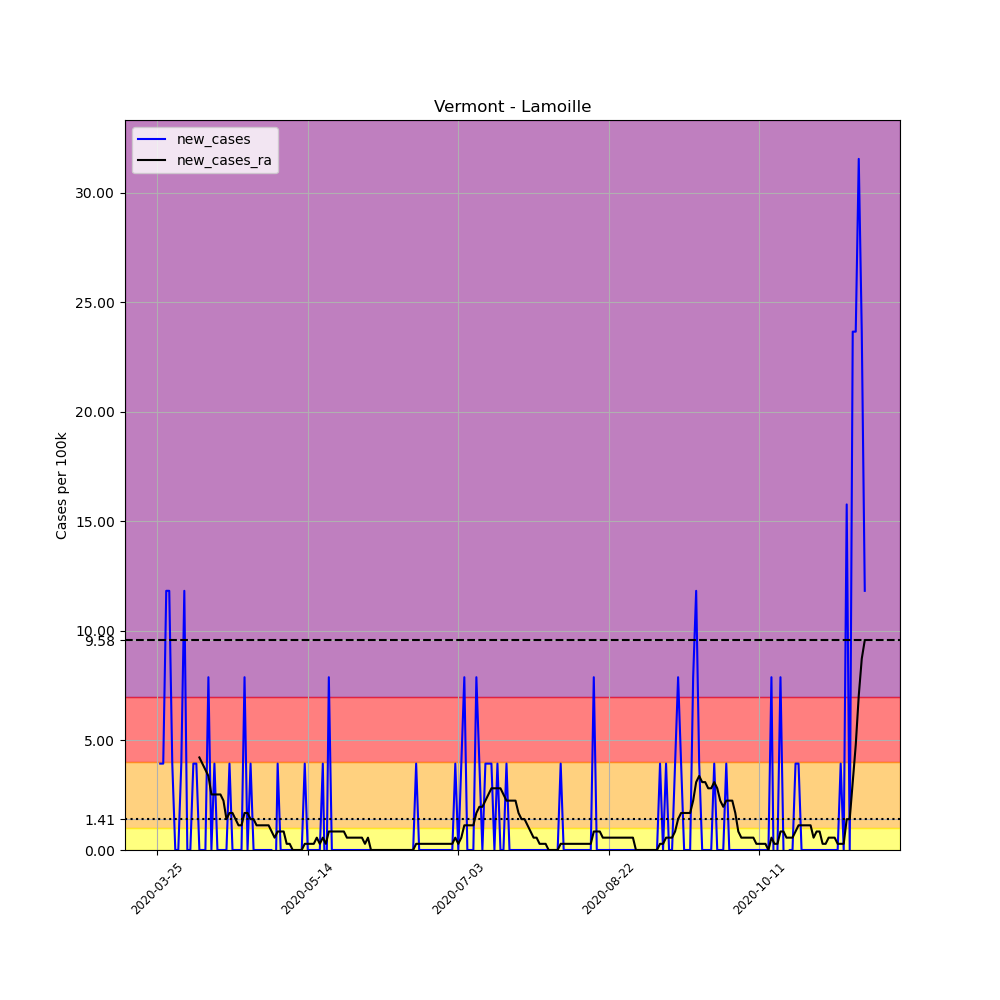

Values plotted in this chart, from the file beside it:
, date, county, state, fips, cases, deaths, COUNTY, STNAME, CTYNAME, POPESTIMATE2019, per_100k, new_cases, new_cases_ra
360631, 2020-03-25, Lamoille, Vermont, 50015, 4, 0, 15, Vermont, Lamoille, 25362, 15.77, , 
360632, 2020-03-26, Lamoille, Vermont, 50015, 5, 0, 15, Vermont, Lamoille, 25362, 19.71, 3.943, 
360633, 2020-03-27, Lamoille, Vermont, 50015, 6, 0, 15, Vermont, Lamoille, 25362, 23.66, 3.943, 
360634, 2020-03-28, Lamoille, Vermont, 50015, 9, 0, 15, Vermont, Lamoille, 25362, 35.49, 11.83, 
360635, 2020-03-29, Lamoille, Vermont, 50015, 12, 0, 15, Vermont, Lamoille, 25362, 47.31, 11.83, 
360636, 2020-03-30, Lamoille, Vermont, 50015, 13, 0, 15, Vermont, Lamoille, 25362, 51.26, 3.943, 
360637, 2020-03-31, Lamoille, Vermont, 50015, 13, 0, 15, Vermont, Lamoille, 25362, 51.26, 0.0, 
360638, 2020-04-01, Lamoille, Vermont, 50015, 13, 0, 15, Vermont, Lamoille, 25362, 51.26, 0.0, 
360639, 2020-04-02, Lamoille, Vermont, 50015, 14, 0, 15, Vermont, Lamoille, 25362, 55.2, 3.943, 
360640, 2020-04-03, Lamoille, Vermont, 50015, 17, 0, 15, Vermont, Lamoille, 25362, 67.03, 11.83, 
360641, 2020-04-04, Lamoille, Vermont, 50015, 17, 0, 15, Vermont, Lamoille, 25362, 67.03, 0.0, 
360642, 2020-04-05, Lamoille, Vermont, 50015, 17, 0, 15, Vermont, Lamoille, 25362, 67.03, 0.0, 
360643, 2020-04-06, Lamoille, Vermont, 50015, 18, 0, 15, Vermont, Lamoille, 25362, 70.97, 3.943, 
360644, 2020-04-07, Lamoille, Vermont, 50015, 19, 0, 15, Vermont, Lamoille, 25362, 74.92, 3.943, 
360645, 2020-04-08, Lamoille, Vermont, 50015, 19, 1, 15, Vermont, Lamoille, 25362, 74.92, 0.0, 4.225
360646, 2020-04-09, Lamoille, Vermont, 50015, 19, 1, 15, Vermont, Lamoille, 25362, 74.92, 0.0, 3.943
360647, 2020-04-10, Lamoille, Vermont, 50015, 19, 1, 15, Vermont, Lamoille, 25362, 74.92, 0.0, 3.661
360648, 2020-04-11, Lamoille, Vermont, 50015, 21, 1, 15, Vermont, Lamoille, 25362, 82.8, 7.886, 3.38
360649, 2020-04-12, Lamoille, Vermont, 50015, 21, 1, 15, Vermont, Lamoille, 25362, 82.8, 0.0, 2.535
360650, 2020-04-13, Lamoille, Vermont, 50015, 22, 1, 15, Vermont, Lamoille, 25362, 86.74, 3.943, 2.535
360651, 2020-04-14, Lamoille, Vermont, 50015, 22, 1, 15, Vermont, Lamoille, 25362, 86.74, 0.0, 2.535
360652, 2020-04-15, Lamoille, Vermont, 50015, 22, 1, 15, Vermont, Lamoille, 25362, 86.74, 0.0, 2.535
360653, 2020-04-16, Lamoille, Vermont, 50015, 22, 1, 15, Vermont, Lamoille, 25362, 86.74, 0.0, 2.253
360654, 2020-04-17, Lamoille, Vermont, 50015, 22, 1, 15, Vermont, Lamoille, 25362, 86.74, 0.0, 1.408
360655, 2020-04-18, Lamoille, Vermont, 50015, 23, 1, 15, Vermont, Lamoille, 25362, 90.69, 3.943, 1.69
360656, 2020-04-19, Lamoille, Vermont, 50015, 23, 1, 15, Vermont, Lamoille, 25362, 90.69, 0.0, 1.69
360657, 2020-04-20, Lamoille, Vermont, 50015, 23, 1, 15, Vermont, Lamoille, 25362, 90.69, 0.0, 1.408
360658, 2020-04-21, Lamoille, Vermont, 50015, 23, 1, 15, Vermont, Lamoille, 25362, 90.69, 0.0, 1.127
360659, 2020-04-22, Lamoille, Vermont, 50015, 23, 1, 15, Vermont, Lamoille, 25362, 90.69, 0.0, 1.127
360660, 2020-04-23, Lamoille, Vermont, 50015, 25, 1, 15, Vermont, Lamoille, 25362, 98.57, 7.886, 1.69
360661, 2020-04-24, Lamoille, Vermont, 50015, 25, 1, 15, Vermont, Lamoille, 25362, 98.57, 0.0, 1.69
360662, 2020-04-25, Lamoille, Vermont, 50015, 26, 1, 15, Vermont, Lamoille, 25362, 102.5, 3.943, 1.408
360663, 2020-04-26, Lamoille, Vermont, 50015, 26, 1, 15, Vermont, Lamoille, 25362, 102.5, 0.0, 1.408
360664, 2020-04-27, Lamoille, Vermont, 50015, 26, 1, 15, Vermont, Lamoille, 25362, 102.5, 0.0, 1.127
360665, 2020-04-28, Lamoille, Vermont, 50015, 26, 1, 15, Vermont, Lamoille, 25362, 102.5, 0.0, 1.127
360666, 2020-04-29, Lamoille, Vermont, 50015, 26, 1, 15, Vermont, Lamoille, 25362, 102.5, 0.0, 1.127
360667, 2020-04-30, Lamoille, Vermont, 50015, 26, 1, 15, Vermont, Lamoille, 25362, 102.5, 0.0, 1.127
360668, 2020-05-01, Lamoille, Vermont, 50015, 26, 1, 15, Vermont, Lamoille, 25362, 102.5, 0.0, 1.127
360669, 2020-05-02, Lamoille, Vermont, 50015, 26, 1, 15, Vermont, Lamoille, 25362, 102.5, 0.0, 0.8449
360670, 2020-05-03, Lamoille, Vermont, 50015, 25, 1, 15, Vermont, Lamoille, 25362, 98.57, -3.943, 0.5633
360671, 2020-05-04, Lamoille, Vermont, 50015, 26, 1, 15, Vermont, Lamoille, 25362, 102.5, 3.943, 0.8449
360672, 2020-05-05, Lamoille, Vermont, 50015, 26, 1, 15, Vermont, Lamoille, 25362, 102.5, 0.0, 0.8449
360673, 2020-05-06, Lamoille, Vermont, 50015, 26, 1, 15, Vermont, Lamoille, 25362, 102.5, 0.0, 0.8449
360674, 2020-05-07, Lamoille, Vermont, 50015, 26, 1, 15, Vermont, Lamoille, 25362, 102.5, 0.0, 0.2816
360675, 2020-05-08, Lamoille, Vermont, 50015, 26, 1, 15, Vermont, Lamoille, 25362, 102.5, 0.0, 0.2816
360676, 2020-05-09, Lamoille, Vermont, 50015, 26, 1, 15, Vermont, Lamoille, 25362, 102.5, 0.0, 5.075305255429287e-16
360677, 2020-05-10, Lamoille, Vermont, 50015, 26, 1, 15, Vermont, Lamoille, 25362, 102.5, 0.0, 5.075305255429287e-16
360678, 2020-05-11, Lamoille, Vermont, 50015, 26, 1, 15, Vermont, Lamoille, 25362, 102.5, 0.0, 5.075305255429287e-16
360679, 2020-05-12, Lamoille, Vermont, 50015, 26, 1, 15, Vermont, Lamoille, 25362, 102.5, 0.0, 5.075305255429287e-16
360680, 2020-05-13, Lamoille, Vermont, 50015, 27, 1, 15, Vermont, Lamoille, 25362, 106.5, 3.943, 0.2816
360681, 2020-05-14, Lamoille, Vermont, 50015, 27, 1, 15, Vermont, Lamoille, 25362, 106.5, 0.0, 0.2816
360682, 2020-05-15, Lamoille, Vermont, 50015, 27, 1, 15, Vermont, Lamoille, 25362, 106.5, 0.0, 0.2816
360683, 2020-05-16, Lamoille, Vermont, 50015, 27, 1, 15, Vermont, Lamoille, 25362, 106.5, 0.0, 0.2816
360684, 2020-05-17, Lamoille, Vermont, 50015, 27, 1, 15, Vermont, Lamoille, 25362, 106.5, 0.0, 0.5633
360685, 2020-05-18, Lamoille, Vermont, 50015, 27, 1, 15, Vermont, Lamoille, 25362, 106.5, 0.0, 0.2816
360686, 2020-05-19, Lamoille, Vermont, 50015, 28, 1, 15, Vermont, Lamoille, 25362, 110.4, 3.943, 0.5633
360687, 2020-05-20, Lamoille, Vermont, 50015, 27, 1, 15, Vermont, Lamoille, 25362, 106.5, -3.943, 0.2816
360688, 2020-05-21, Lamoille, Vermont, 50015, 29, 1, 15, Vermont, Lamoille, 25362, 114.3, 7.886, 0.8449
360689, 2020-05-22, Lamoille, Vermont, 50015, 29, 1, 15, Vermont, Lamoille, 25362, 114.3, 0.0, 0.8449
360690, 2020-05-23, Lamoille, Vermont, 50015, 29, 1, 15, Vermont, Lamoille, 25362, 114.3, 0.0, 0.8449
... 176 more rows
